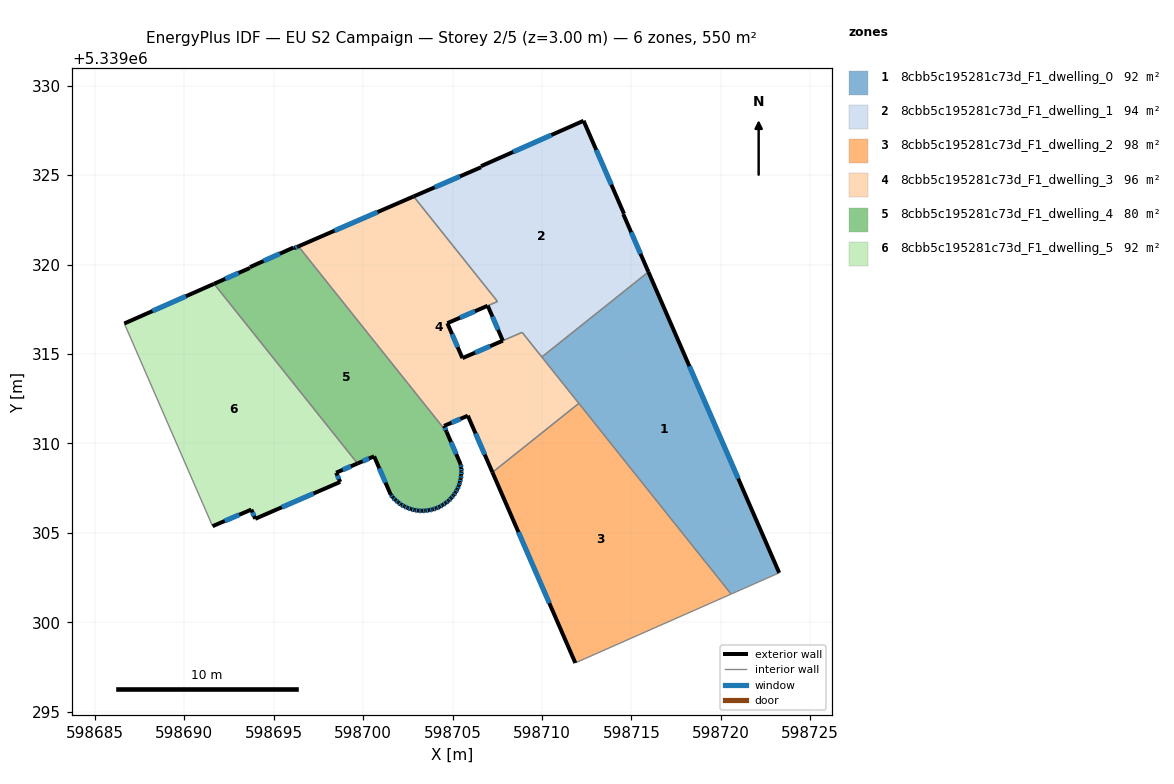
=== STOREY PLAN SPEC (per zone: floor XY polygon, exterior-wall plan segments, windows/doors) ===
zone 1: 8cbb5c195281c73d_F1_dwelling_0  (91.6 m²)
  floor: (598715.95, 5339319.59) (598723.26, 5339302.76) (598720.57, 5339301.58) (598709.99, 5339314.83)
  exterior wall: (598723.26, 5339302.76) – (598715.95, 5339319.59)  [18.3 m]
    window: (598720.97, 5339308.04) – (598718.24, 5339314.31)  [7.7 m²]
  interior walls: 4
zone 2: 8cbb5c195281c73d_F1_dwelling_1  (93.5 m²)
  floor: (598712.32, 5339328.04) (598714.58, 5339322.84) (598714.54, 5339322.82) (598715.95, 5339319.59) (598709.99, 5339314.83) (598708.89, 5339316.21) (598707.81, 5339315.74) (598706.96, 5339317.70) (598707.51, 5339317.93) (598702.82, 5339323.81) (598706.59, 5339325.44) (598706.59, 5339325.50)
  exterior wall: (598706.59, 5339325.44) – (598702.82, 5339323.81)  [4.1 m]
    window: (598705.41, 5339324.93) – (598704.00, 5339324.32)  [1.7 m²]
  exterior wall: (598706.59, 5339325.50) – (598706.59, 5339325.44)  [0.1 m]
  exterior wall: (598712.32, 5339328.04) – (598706.59, 5339325.50)  [6.3 m]
    window: (598710.53, 5339327.24) – (598708.39, 5339326.30)  [2.6 m²]
  exterior wall: (598714.58, 5339322.84) – (598712.32, 5339328.04)  [5.7 m]
    window: (598713.87, 5339324.47) – (598713.03, 5339326.41)  [2.4 m²]
  exterior wall: (598714.54, 5339322.82) – (598714.58, 5339322.84)  [0.0 m]
  exterior wall: (598715.95, 5339319.59) – (598714.54, 5339322.82)  [3.5 m]
    window: (598715.51, 5339320.60) – (598714.98, 5339321.81)  [1.5 m²]
  exterior wall: (598706.96, 5339317.70) – (598707.81, 5339315.74)  [2.1 m]
    window: (598707.23, 5339317.08) – (598707.54, 5339316.35)  [0.9 m²]
  interior walls: 5
zone 3: 8cbb5c195281c73d_F1_dwelling_2  (97.5 m²)
  floor: (598712.06, 5339312.24) (598720.57, 5339301.58) (598712.38, 5339297.95) (598711.86, 5339297.72) (598707.23, 5339308.38)
  exterior wall: (598707.23, 5339308.38) – (598711.86, 5339297.72)  [11.6 m]
    window: (598708.68, 5339305.04) – (598710.41, 5339301.07)  [4.9 m²]
  interior walls: 4
zone 4: 8cbb5c195281c73d_F1_dwelling_3  (95.6 m²)
  floor: (598707.51, 5339317.93) (598706.96, 5339317.70) (598704.71, 5339316.72) (598705.55, 5339314.77) (598708.89, 5339316.21) (598712.06, 5339312.24) (598707.23, 5339308.38) (598705.85, 5339311.55) (598704.52, 5339310.98) (598704.67, 5339310.64) (598696.38, 5339321.02) (598702.82, 5339323.81)
  exterior wall: (598705.85, 5339311.55) – (598707.23, 5339308.38)  [3.5 m]
    window: (598706.28, 5339310.56) – (598706.80, 5339309.37)  [1.4 m²]
  exterior wall: (598704.52, 5339310.98) – (598705.85, 5339311.55)  [1.4 m]
    window: (598704.94, 5339311.16) – (598705.43, 5339311.37)  [0.6 m²]
  exterior wall: (598704.67, 5339310.64) – (598704.52, 5339310.98)  [0.4 m]
    window: (598704.62, 5339310.75) – (598704.57, 5339310.87)  [0.2 m²]
  exterior wall: (598702.82, 5339323.81) – (598696.38, 5339321.02)  [7.0 m]
    window: (598700.80, 5339322.93) – (598698.40, 5339321.89)  [2.9 m²]
  exterior wall: (598704.71, 5339316.72) – (598706.96, 5339317.70)  [2.5 m]
    window: (598705.41, 5339317.03) – (598706.25, 5339317.39)  [1.0 m²]
  exterior wall: (598705.55, 5339314.77) – (598704.71, 5339316.72)  [2.1 m]
    window: (598705.29, 5339315.38) – (598704.97, 5339316.11)  [0.9 m²]
  exterior wall: (598707.81, 5339315.74) – (598705.55, 5339314.77)  [2.5 m]
    window: (598707.10, 5339315.44) – (598706.26, 5339315.07)  [1.0 m²]
  interior walls: 7
zone 5: 8cbb5c195281c73d_F1_dwelling_4  (79.8 m²)
  floor: (598696.38, 5339321.02) (598704.67, 5339310.64) (598705.45, 5339308.83) (598705.48, 5339308.63) (598705.49, 5339308.43) (598705.48, 5339308.22) (598705.45, 5339308.02) (598705.41, 5339307.82) (598705.35, 5339307.63) (598705.26, 5339307.44) (598705.17, 5339307.27) (598705.05, 5339307.09) (598704.92, 5339306.94) (598704.77, 5339306.79) (598704.62, 5339306.67) (598704.45, 5339306.55) (598704.27, 5339306.45) (598704.08, 5339306.37) (598703.88, 5339306.30) (598703.68, 5339306.26) (598703.48, 5339306.24) (598703.28, 5339306.22) (598703.07, 5339306.24) (598702.87, 5339306.27) (598702.67, 5339306.32) (598702.48, 5339306.39) (598702.30, 5339306.48) (598702.12, 5339306.57) (598701.96, 5339306.70) (598701.80, 5339306.83) (598701.66, 5339306.98) (598701.54, 5339307.13) (598700.61, 5339309.28) (598699.68, 5339308.88) (598691.66, 5339318.92) (598693.66, 5339319.81) (598693.67, 5339319.86) (598696.10, 5339320.95) (598696.13, 5339320.91)
  exterior wall: (598705.48, 5339308.22) – (598705.49, 5339308.43)  [0.2 m]
    window: (598705.48, 5339308.29) – (598705.49, 5339308.37)  [0.1 m²]
  exterior wall: (598705.45, 5339308.02) – (598705.48, 5339308.22)  [0.2 m]
    window: (598705.46, 5339308.09) – (598705.47, 5339308.16)  [0.1 m²]
  exterior wall: (598705.41, 5339307.82) – (598705.45, 5339308.02)  [0.2 m]
    window: (598705.42, 5339307.88) – (598705.44, 5339307.96)  [0.1 m²]
  exterior wall: (598705.35, 5339307.63) – (598705.41, 5339307.82)  [0.2 m]
    window: (598705.37, 5339307.69) – (598705.39, 5339307.76)  [0.1 m²]
  exterior wall: (598705.26, 5339307.44) – (598705.35, 5339307.63)  [0.2 m]
    window: (598705.29, 5339307.50) – (598705.32, 5339307.57)  [0.1 m²]
  exterior wall: (598705.17, 5339307.27) – (598705.26, 5339307.44)  [0.2 m]
    window: (598705.20, 5339307.32) – (598705.23, 5339307.39)  [0.1 m²]
  exterior wall: (598705.05, 5339307.09) – (598705.17, 5339307.27)  [0.2 m]
    window: (598705.08, 5339307.15) – (598705.13, 5339307.21)  [0.1 m²]
  exterior wall: (598704.92, 5339306.94) – (598705.05, 5339307.09)  [0.2 m]
    window: (598704.96, 5339306.99) – (598705.01, 5339307.05)  [0.1 m²]
  exterior wall: (598704.77, 5339306.79) – (598704.92, 5339306.94)  [0.2 m]
    window: (598704.82, 5339306.84) – (598704.87, 5339306.90)  [0.1 m²]
  exterior wall: (598704.62, 5339306.67) – (598704.77, 5339306.79)  [0.2 m]
    window: (598704.67, 5339306.71) – (598704.72, 5339306.75)  [0.1 m²]
  exterior wall: (598704.45, 5339306.55) – (598704.62, 5339306.67)  [0.2 m]
    window: (598704.50, 5339306.59) – (598704.56, 5339306.63)  [0.1 m²]
  exterior wall: (598704.27, 5339306.45) – (598704.45, 5339306.55)  [0.2 m]
    window: (598704.33, 5339306.48) – (598704.39, 5339306.52)  [0.1 m²]
  exterior wall: (598704.08, 5339306.37) – (598704.27, 5339306.45)  [0.2 m]
    window: (598704.14, 5339306.40) – (598704.21, 5339306.43)  [0.1 m²]
  exterior wall: (598703.88, 5339306.30) – (598704.08, 5339306.37)  [0.2 m]
    window: (598703.94, 5339306.33) – (598704.02, 5339306.35)  [0.1 m²]
  exterior wall: (598703.68, 5339306.26) – (598703.88, 5339306.30)  [0.2 m]
    window: (598703.75, 5339306.28) – (598703.82, 5339306.29)  [0.1 m²]
  exterior wall: (598703.48, 5339306.24) – (598703.68, 5339306.26)  [0.2 m]
    window: (598703.55, 5339306.25) – (598703.62, 5339306.25)  [0.1 m²]
  exterior wall: (598703.28, 5339306.22) – (598703.48, 5339306.24)  [0.2 m]
    window: (598703.35, 5339306.23) – (598703.42, 5339306.23)  [0.1 m²]
  exterior wall: (598703.07, 5339306.24) – (598703.28, 5339306.22)  [0.2 m]
    window: (598703.14, 5339306.24) – (598703.22, 5339306.23)  [0.1 m²]
  exterior wall: (598702.87, 5339306.27) – (598703.07, 5339306.24)  [0.2 m]
    window: (598702.94, 5339306.26) – (598703.01, 5339306.25)  [0.1 m²]
  exterior wall: (598702.67, 5339306.32) – (598702.87, 5339306.27)  [0.2 m]
    window: (598702.74, 5339306.31) – (598702.81, 5339306.29)  [0.1 m²]
  exterior wall: (598702.48, 5339306.39) – (598702.67, 5339306.32)  [0.2 m]
    window: (598702.54, 5339306.37) – (598702.61, 5339306.35)  [0.1 m²]
  exterior wall: (598702.30, 5339306.48) – (598702.48, 5339306.39)  [0.2 m]
    window: (598702.36, 5339306.45) – (598702.42, 5339306.42)  [0.1 m²]
  exterior wall: (598702.12, 5339306.57) – (598702.30, 5339306.48)  [0.2 m]
    window: (598702.18, 5339306.54) – (598702.24, 5339306.51)  [0.1 m²]
  exterior wall: (598701.96, 5339306.70) – (598702.12, 5339306.57)  [0.2 m]
    window: (598702.01, 5339306.66) – (598702.07, 5339306.61)  [0.1 m²]
  exterior wall: (598701.80, 5339306.83) – (598701.96, 5339306.70)  [0.2 m]
    window: (598701.85, 5339306.79) – (598701.91, 5339306.74)  [0.1 m²]
  exterior wall: (598701.66, 5339306.98) – (598701.80, 5339306.83)  [0.2 m]
    window: (598701.71, 5339306.93) – (598701.76, 5339306.88)  [0.1 m²]
  exterior wall: (598701.54, 5339307.13) – (598701.66, 5339306.98)  [0.2 m]
    window: (598701.58, 5339307.08) – (598701.62, 5339307.03)  [0.1 m²]
  exterior wall: (598700.61, 5339309.28) – (598701.54, 5339307.13)  [2.3 m]
    window: (598700.90, 5339308.61) – (598701.25, 5339307.81)  [1.0 m²]
  exterior wall: (598699.68, 5339308.88) – (598700.61, 5339309.28)  [1.0 m]
    window: (598699.97, 5339309.00) – (598700.32, 5339309.15)  [0.4 m²]
  exterior wall: (598693.66, 5339319.81) – (598691.66, 5339318.92)  [2.2 m]
    window: (598693.03, 5339319.53) – (598692.29, 5339319.20)  [0.9 m²]
  exterior wall: (598693.67, 5339319.86) – (598693.66, 5339319.81)  [0.1 m]
  exterior wall: (598696.10, 5339320.95) – (598693.67, 5339319.86)  [2.7 m]
    window: (598695.34, 5339320.61) – (598694.43, 5339320.20)  [1.1 m²]
  exterior wall: (598696.13, 5339320.91) – (598696.10, 5339320.95)  [0.0 m]
  exterior wall: (598696.38, 5339321.02) – (598696.13, 5339320.91)  [0.3 m]
    window: (598696.30, 5339320.98) – (598696.21, 5339320.94)  [0.1 m²]
  exterior wall: (598705.45, 5339308.83) – (598704.67, 5339310.64)  [2.0 m]
    window: (598705.20, 5339309.40) – (598704.91, 5339310.08)  [0.8 m²]
  exterior wall: (598705.48, 5339308.63) – (598705.45, 5339308.83)  [0.2 m]
    window: (598705.47, 5339308.70) – (598705.46, 5339308.77)  [0.1 m²]
  exterior wall: (598705.49, 5339308.43) – (598705.48, 5339308.63)  [0.2 m]
    window: (598705.49, 5339308.50) – (598705.49, 5339308.57)  [0.1 m²]
  interior walls: 2
zone 6: 8cbb5c195281c73d_F1_dwelling_5  (91.6 m²)
  floor: (598691.66, 5339318.92) (598699.68, 5339308.88) (598698.49, 5339308.36) (598698.72, 5339307.84) (598693.96, 5339305.78) (598693.74, 5339306.30) (598691.58, 5339305.37) (598686.64, 5339316.70)
  exterior wall: (598693.74, 5339306.30) – (598693.96, 5339305.78)  [0.6 m]
    window: (598693.81, 5339306.14) – (598693.89, 5339305.94)  [0.2 m²]
  exterior wall: (598691.58, 5339305.37) – (598693.74, 5339306.30)  [2.4 m]
    window: (598692.26, 5339305.66) – (598693.07, 5339306.01)  [1.0 m²]
  exterior wall: (598691.66, 5339318.92) – (598686.64, 5339316.70)  [5.5 m]
    window: (598690.09, 5339318.23) – (598688.22, 5339317.40)  [2.3 m²]
  exterior wall: (598698.49, 5339308.36) – (598699.68, 5339308.88)  [1.3 m]
    window: (598698.86, 5339308.52) – (598699.31, 5339308.72)  [0.5 m²]
  exterior wall: (598698.72, 5339307.84) – (598698.49, 5339308.36)  [0.6 m]
    window: (598698.64, 5339308.01) – (598698.56, 5339308.20)  [0.2 m²]
  exterior wall: (598693.96, 5339305.78) – (598698.72, 5339307.84)  [5.2 m]
    window: (598695.45, 5339306.43) – (598697.23, 5339307.20)  [2.2 m²]
  interior walls: 2

=== DERIVED (storey summary) ===
Building: EU S2 Campaign
Storey: 2 of 5  (floor level z = 3.00 m)
Storey gross floor area: 549.7 m²
Zones on this storey: 6
  - 8cbb5c195281c73d_F1_dwelling_0: floor 91.6 m²; exterior wall 18.3 m (55.0 m²); 1 window(s) 7.7 m²; WWR 13.9%
  - 8cbb5c195281c73d_F1_dwelling_1: floor 93.5 m²; exterior wall 21.8 m (65.4 m²); 5 window(s) 9.1 m²; WWR 13.9%
  - 8cbb5c195281c73d_F1_dwelling_2: floor 97.5 m²; exterior wall 11.6 m (34.9 m²); 1 window(s) 4.9 m²; WWR 13.9%
  - 8cbb5c195281c73d_F1_dwelling_3: floor 95.6 m²; exterior wall 19.3 m (58.0 m²); 7 window(s) 8.1 m²; WWR 13.9%
  - 8cbb5c195281c73d_F1_dwelling_4: floor 79.8 m²; exterior wall 16.5 m (49.4 m²); 35 window(s) 6.8 m²; WWR 13.8%
  - 8cbb5c195281c73d_F1_dwelling_5: floor 91.6 m²; exterior wall 15.5 m (46.4 m²); 6 window(s) 6.5 m²; WWR 13.9%
Zone adjacency (shared interzone walls):
  - 8cbb5c195281c73d_F1_dwelling_0 ↔ 8cbb5c195281c73d_F1_dwelling_1
  - 8cbb5c195281c73d_F1_dwelling_0 ↔ 8cbb5c195281c73d_F1_dwelling_2
  - 8cbb5c195281c73d_F1_dwelling_0 ↔ 8cbb5c195281c73d_F1_dwelling_3
  - 8cbb5c195281c73d_F1_dwelling_1 ↔ 8cbb5c195281c73d_F1_dwelling_3
  - 8cbb5c195281c73d_F1_dwelling_2 ↔ 8cbb5c195281c73d_F1_dwelling_3
  - 8cbb5c195281c73d_F1_dwelling_3 ↔ 8cbb5c195281c73d_F1_dwelling_4
  - 8cbb5c195281c73d_F1_dwelling_4 ↔ 8cbb5c195281c73d_F1_dwelling_5